Dataset: patch_dataset (GitHub, anurag3401/High_Resolution_Histopathology_AI). Classes: benign, malignant.

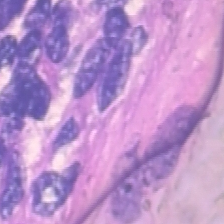
Label: malignant

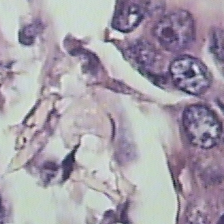
Label: benign

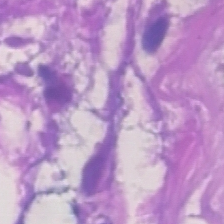
Label: malignant

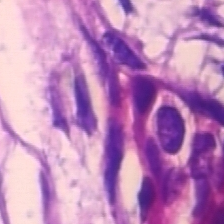
Label: benign

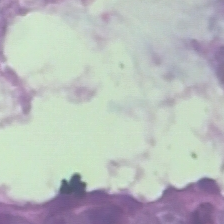
Label: benign

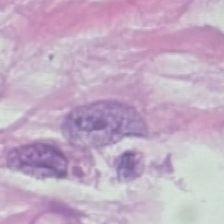
Label: malignant
